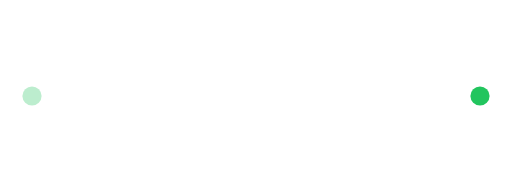
t = 0.00 s
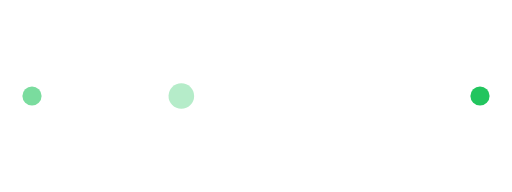
t = 0.50 s
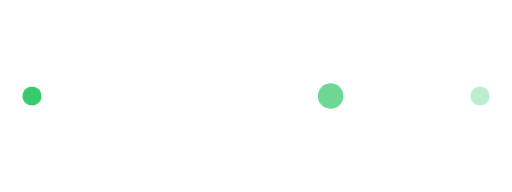
t = 1.00 s
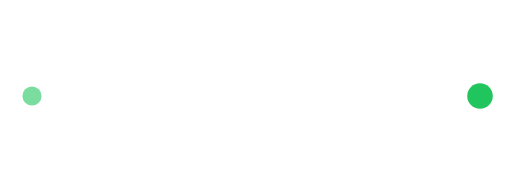
t = 1.50 s
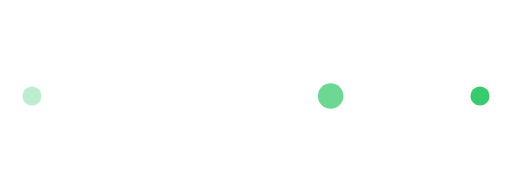
t = 2.00 s
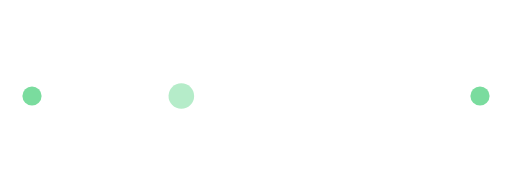
t = 2.50 s

The animated SVG that drew these frames (rendered in a browser with its animation timeline set to each time). Animation: 6 SMIL elements (animate=6); one cycle of 3.00 s, repeats indefinitely.

<svg width="160" height="60" viewBox="0 0 160 60" fill="none" xmlns="http://www.w3.org/2000/svg">
  <defs>
    <linearGradient id="profit-gradient" x1="0%" y1="0%" x2="100%" y2="0%">
      <stop offset="0%" stop-color="#22c55e" stop-opacity="0.2" />
      <stop offset="50%" stop-color="#22c55e" stop-opacity="0.8" />
      <stop offset="100%" stop-color="#22c55e" stop-opacity="0.2" />
    </linearGradient>
    <filter id="profit-blur">
      <feGaussianBlur in="SourceGraphic" stdDeviation="3" />
    </filter>
  </defs>
  
  <line x1="10" y1="30" x2="150" y2="30" stroke="url(#profit-gradient)" stroke-width="4" stroke-linecap="round">
    <animate attributeName="opacity" values="0.5;1;0.5" dur="2s" repeatCount="indefinite" />
  </line>
  
  <line x1="10" y1="30" x2="150" y2="30" stroke="#22c55e" stroke-width="8" stroke-linecap="round" filter="url(#profit-blur)" opacity="0.4">
    <animate attributeName="opacity" values="0.2;0.6;0.2" dur="2s" repeatCount="indefinite" />
  </line>
  
  <circle cx="30" cy="30" r="4" fill="#22c55e" opacity="0.8">
    <animate attributeName="cx" values="10;150;10" dur="3s" repeatCount="indefinite" />
    <animate attributeName="opacity" values="0;1;0" dur="3s" repeatCount="indefinite" />
  </circle>
  
  <circle cx="10" cy="30" r="3" fill="#22c55e">
    <animate attributeName="opacity" values="0.3;0.9;0.3" dur="2s" repeatCount="indefinite" />
  </circle>
  <circle cx="150" cy="30" r="3" fill="#22c55e">
    <animate attributeName="opacity" values="0.3;0.9;0.3" dur="2s" begin="1s" repeatCount="indefinite" />
  </circle>
</svg>